Run: headless pygame with SDL's dummy video driver; simulated clock (each Clock.tick advances the game by its frame time, no real sleeping); random seed 0; keys injected as events and as key.get_pressed() state; no mouse input.
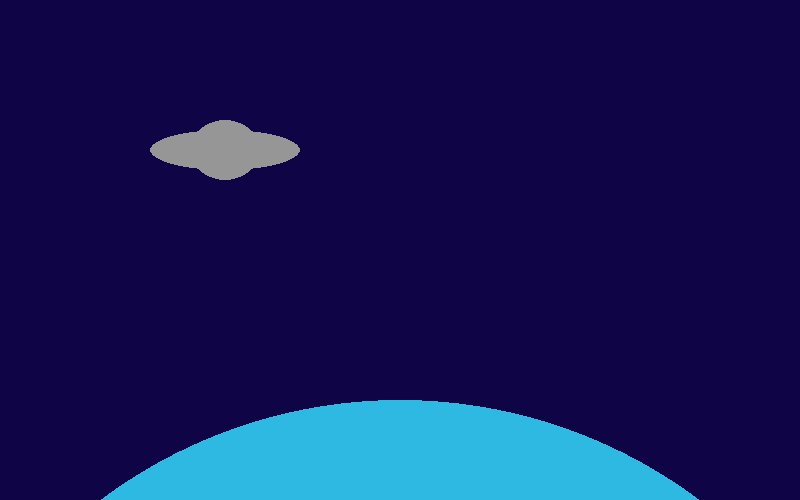
Frame 1 of 4 · flips 1–60 · no input
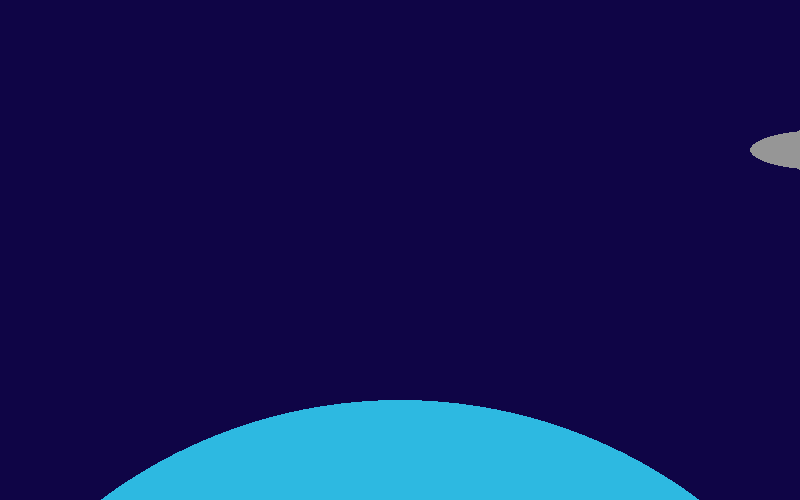
Frame 2 of 4 · flips 61–180 · tapped SPACE, RETURN · held RIGHT (→), D
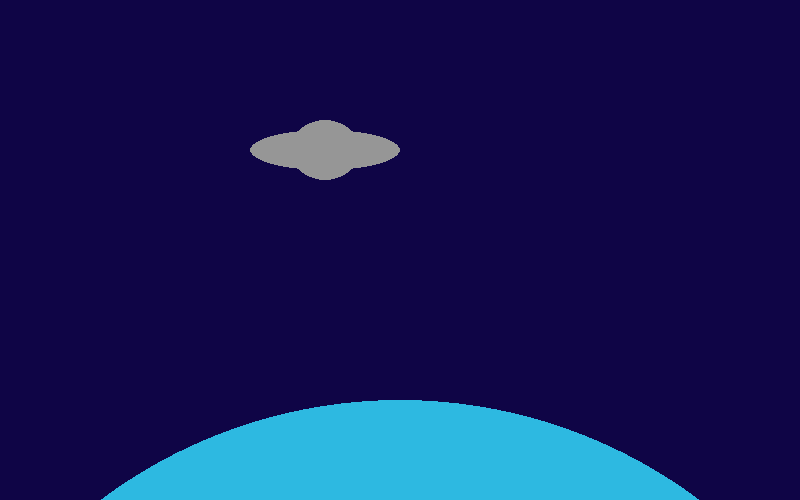
Frame 3 of 4 · flips 181–300 · held DOWN (↓), S
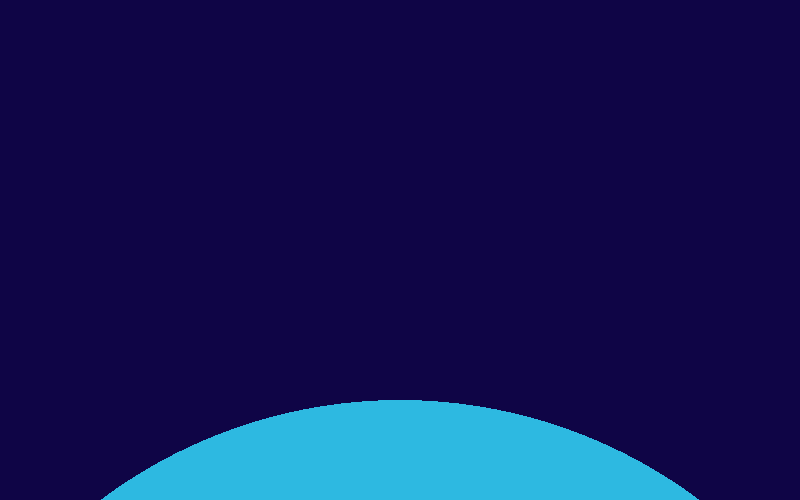
Frame 4 of 4 · flips 301–420 · held LEFT (←), A, UP (↑), W

The pygame program that drew these frames:

#### ---- SETUP ---- ####

import pygame
pygame.init()
window = pygame.display.set_mode([800, 500])


#### ---- ANIMATION VARIABLES ---- ####

# Draw ship
ship_saucer = pygame.Rect(0, 10, 150, 40)
ship_cabin = pygame.Rect(40, 0, 70, 60)
ship_color = (150, 150, 150)
saucer_y = 130
cabin_y = 120
saucer_start_x = -150
cabin_start_x = -110
ship_speed = 5

# Draw package
package = pygame.Rect(0, 0, 30, 30)
package_x = 385
package_start_y = 145
package_speed = 7

# Animation variables
ship_saucer.y = saucer_y
ship_cabin.y = cabin_y
package.x = package_x
package.y = package_start_y

# Start the animating objects where they begin on screen
ship_offset = 0
package_offset = 510  # the package starts off-screen the first time
packages_delivered = 0


#### ---- ANIMATION LOOP ---- ####

while packages_delivered < 3:

    #### ---- UPDATE POSITIONS ---- ####

    # Move ship
    ship_offset += ship_speed
    ship_saucer.x = saucer_start_x + ship_offset
    ship_cabin.x = cabin_start_x + ship_offset

    ## Move package
    package_offset += package_speed
    package.y = package_start_y + package_offset

    # Reset ship if off-screen
    if ship_saucer.x >= 950:
        ship_offset = 0
        packages_delivered += 1

    # Reset package if ship is halfway across (x is 325)
    if ship_saucer.x == 325:
        package_offset = 0


    #### ---- DRAW ---- ####

    # Draw background
    window.fill((15, 5, 70))
    pygame.draw.circle(window, (45, 185, 225), (400, 900), 500)

    # Make a package using a rectangle
    pygame.draw.rect(window, (50, 175, 35), package)

    # Make a spaceship using two ellipses
    pygame.draw.ellipse(window, ship_color, ship_saucer)
    pygame.draw.ellipse(window, ship_color, ship_cabin)

    # Finish drawing
    pygame.display.flip()
    pygame.time.wait(15)
